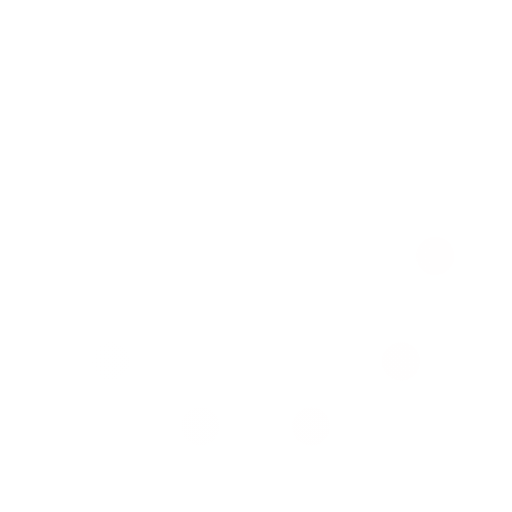
t = 0.00 s
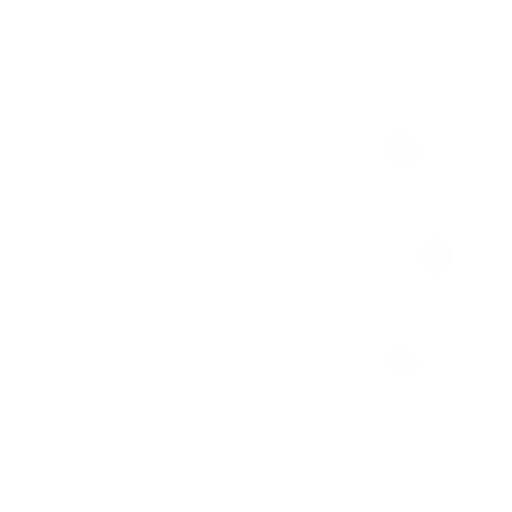
t = 0.33 s
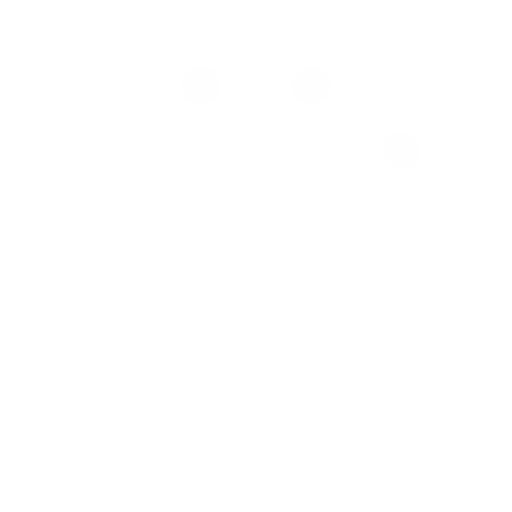
t = 0.67 s
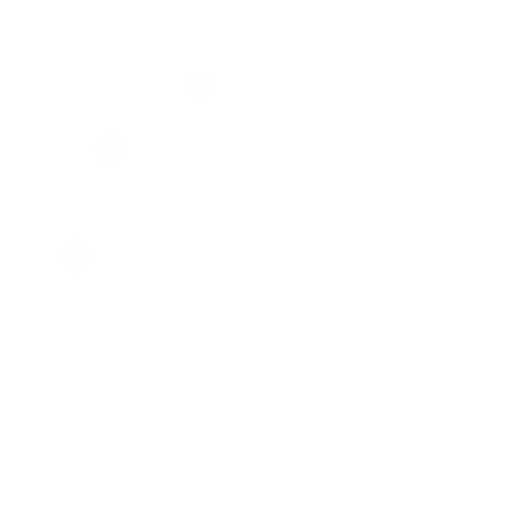
t = 1.00 s
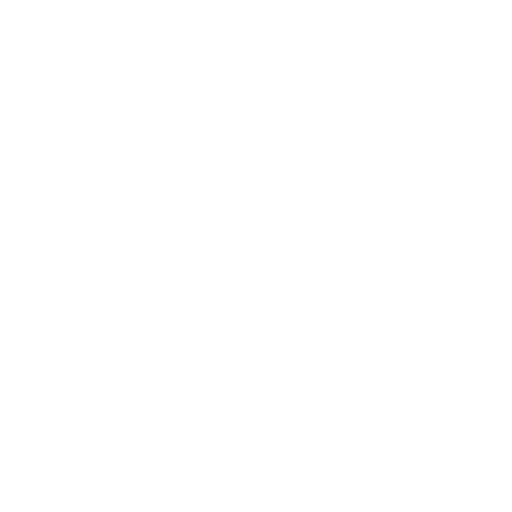
t = 1.33 s
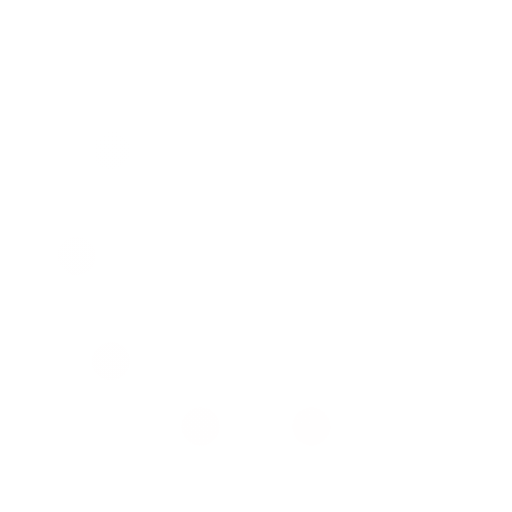
t = 1.67 s

The animated SVG that drew these frames (rendered in a browser with its animation timeline set to each time). Animation: 1 SMIL element (animateTransform=1); one cycle of 2.00 s, repeats indefinitely.

<svg xmlns='http://www.w3.org/2000/svg' viewBox='0 0 200 200'><linearGradient id='a12'><stop offset='0' stop-color='#FFFEFE' stop-opacity='0'></stop><stop offset='1' stop-color='#FFFEFE'></stop></linearGradient><circle fill='none' stroke='url(#a12)' stroke-width='15' stroke-linecap='round' stroke-dasharray='0 44 0 44 0 44 0 44 0 360' cx='100' cy='100' r='70' transform-origin='center'><animateTransform type='rotate' attributeName='transform' calcMode='discrete' dur='2' values='360;324;288;252;216;180;144;108;72;36' repeatCount='indefinite'></animateTransform></circle></svg>
